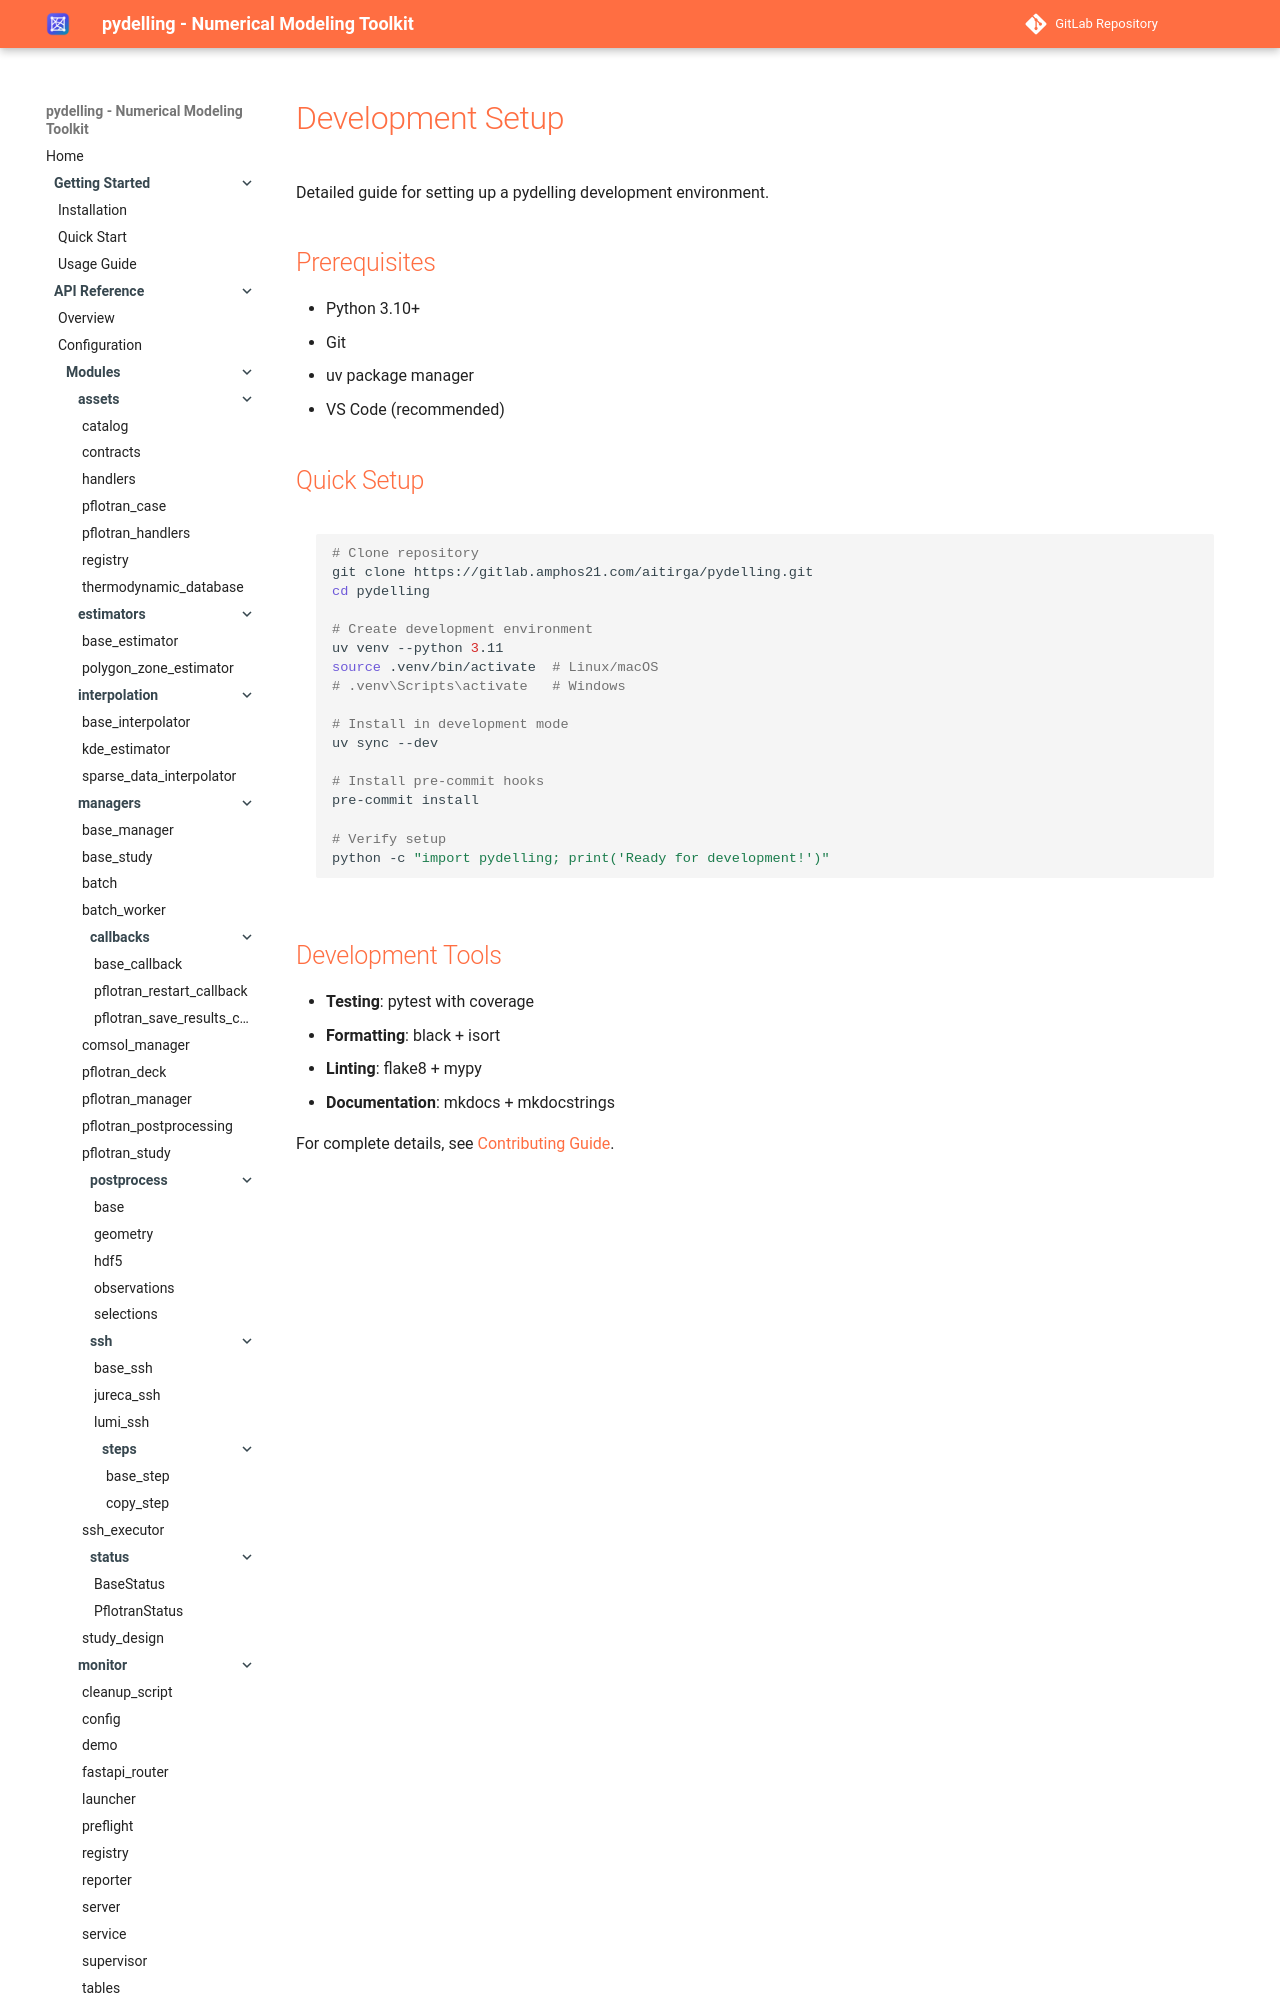

repository: amphos21-consulting/pydelling · page: development/setup/index.html · generator: mkdocs

# Development Setup

Detailed guide for setting up a pydelling development environment.

## Prerequisites

- Python 3.10+
- Git
- uv package manager
- VS Code (recommended)

## Quick Setup

```bash
# Clone repository
git clone https://gitlab.amphos21.com/aitirga/
